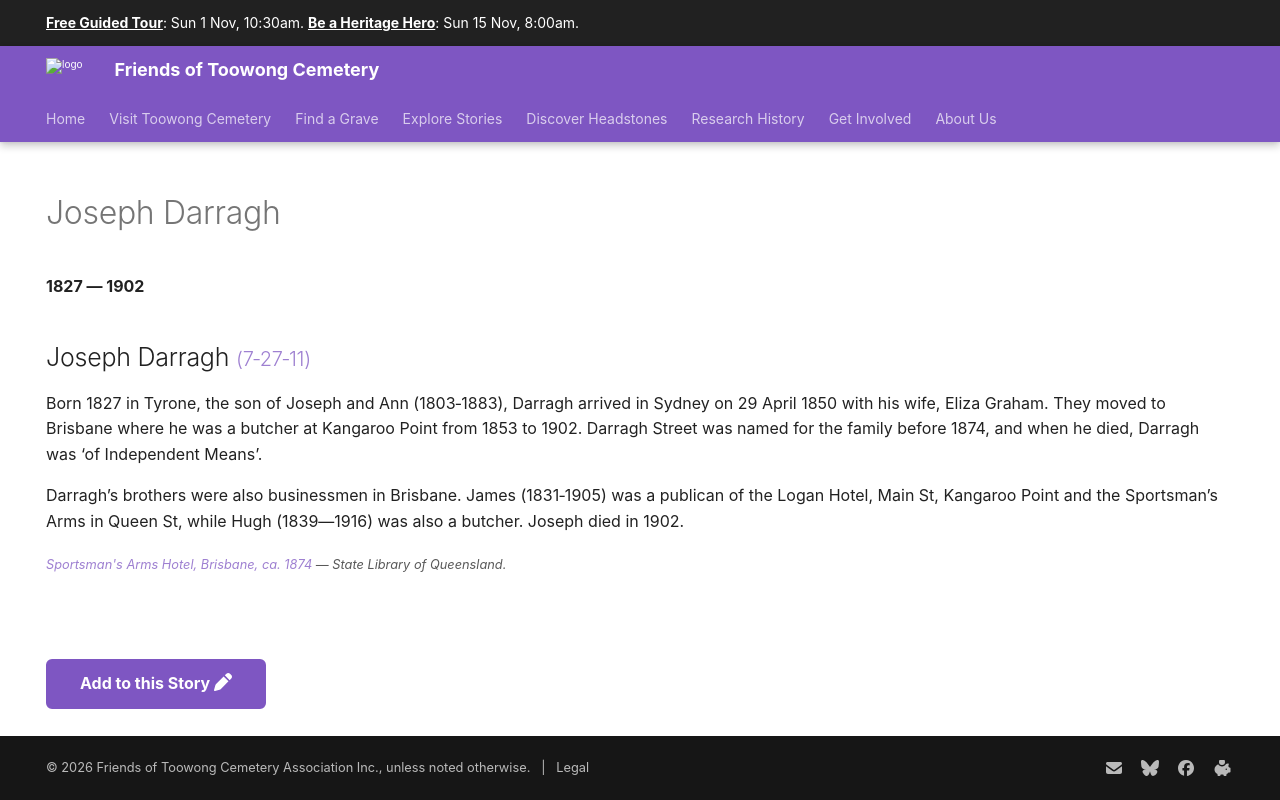

repository: 1871fotc/1871fotc.github.io · page: research/joseph-darragh/index.html · generator: mkdocs

---
title: Joseph Darragh
description: A butcher in Kangaroo Point from 1853 to 1902
hide:
  - toc
  - navigation 
---

# Joseph Darragh

**1827 — 1902**

--8<-- "snippets/joseph-darragh.md"

--8<-- "snippets/add-to-this-story.md"
